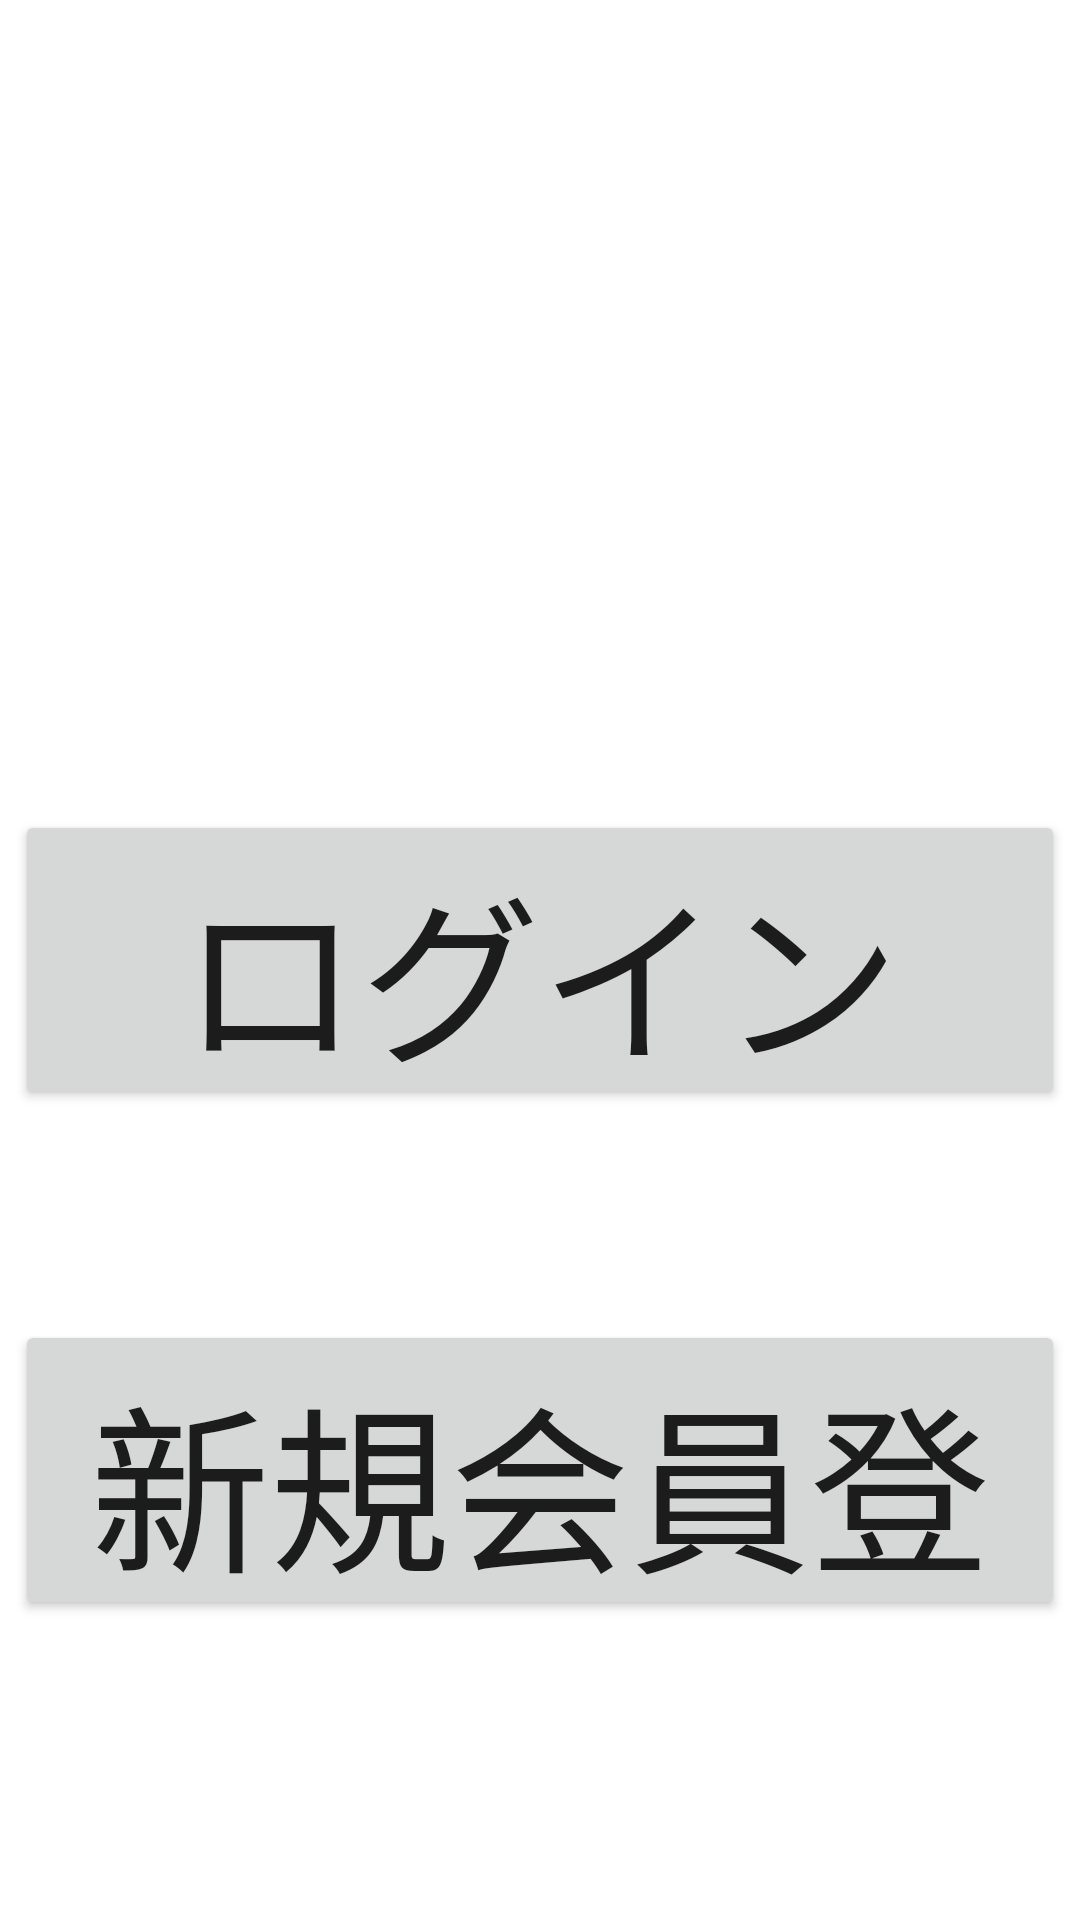

Produce the Android XML layout that renders to this screen, including the resource entries it uses.
<!-- AndroidManifest.xml: application theme Theme.BSKET -->
<!-- res/layout/top.xml -->
<?xml version="1.0" encoding="utf-8"?>
<androidx.constraintlayout.widget.ConstraintLayout xmlns:android="http://schemas.android.com/apk/res/android"
    xmlns:app="http://schemas.android.com/apk/res-auto"
    xmlns:tools="http://schemas.android.com/tools"
    android:layout_width="match_parent"
    android:layout_height="match_parent">


    <RelativeLayout
        android:layout_width="match_parent"
        android:layout_height="match_parent"
        android:paddingBottom="100dp"
        android:paddingLeft="5dp"
        android:paddingRight="5dp"
        android:paddingTop="5dp"
        tools:context=".MainActivity">

        <Button
            android:id="@+id/LoginButton"
            android:layout_width="500dp"
            android:layout_height="100dp"
            android:layout_above="@+id/LoginButton"
            android:layout_centerInParent="true"
            android:text="ログイン"
            android:textSize="60sp" />


        <Button
            android:id="@+id/AccountRegistButton"
            android:layout_width="500dp"
            android:layout_height="100dp"
            android:layout_alignParentBottom="true"
            android:layout_centerHorizontal="true"
            android:text="新規会員登録"
            android:textSize="60sp"/>


    </RelativeLayout>

</androidx.constraintlayout.widget.ConstraintLayout>
<!-- resources referenced by this layout -->
<resources>
  <style name="Theme.BSKET" parent="Theme.MaterialComponents.DayNight.DarkActionBar">
          
          <item name="colorPrimary">@color/purple_500</item>
          <item name="colorPrimaryVariant">@color/purple_700</item>
          <item name="colorOnPrimary">@color/white</item>
          
          <item name="colorSecondary">@color/teal_200</item>
          <item name="colorSecondaryVariant">@color/teal_700</item>
          <item name="colorOnSecondary">@color/black</item>
          
          <item name="android:statusBarColor">?attr/colorPrimaryVariant</item>
          
          
  
      </style>
  <color name="purple_500">#FF6200EE</color>
  <color name="purple_700">#7400B3</color>
  <color name="white">#FFFFFFFF</color>
  <color name="teal_200">#FF03DAC5</color>
  <color name="teal_700">#FF018786</color>
  <color name="black">#FF000000</color>
</resources>
